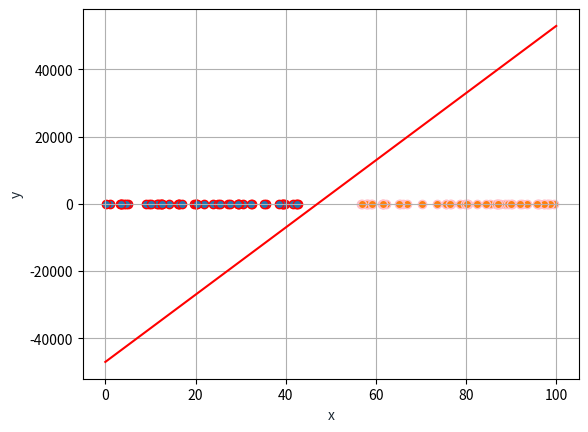

Reproduce this figure in Python.
import numpy as np
import matplotlib.pyplot as plt


def visualize(a, b, c, x1, y1, x2, y2):
    x = np.linspace(0, 100, 100)
    y = (a * x + c) / (-1 * b)
    plt.plot(x, y, '-r')
    plt.xlabel('x', color='#1C2833')
    plt.ylabel('y', color='#1C2833')
    plt.grid()

    plt.scatter(x1, y1, edgecolors='red')
    plt.scatter(x2, y2, edgecolors='pink')
    plt.show()


def isToTheLeftOfLine(x_point, y_point, indices):
    return (indices[0] * x_point + indices[1] * y_point + indices[2]) > 0


def classifyPoint(x, y, label, indices):
    leftSide = isToTheLeftOfLine(x, y, indices)
    if label == -1 and leftSide:
        return True
    elif label == 1 and not leftSide:
        return True
    else:
        return False


def hillClimb(allPoints, counter, globalCounter, globalIndices, indices, stillSearching):
    for point in allPoints:
        x_point = point[0]
        y_point = point[1]
        label_point = point[2]
        classification = classifyPoint(x_point, y_point, label_point, indices)
        if classification:
            counter = counter + 1
        print("x=", point[0], " y=", point[1], " label=", point[2], "classif", classification)
    if counter > globalCounter:
        stillSearching = True
        globalCounter = counter
        globalIndices = indices
    return globalCounter, globalIndices, stillSearching


def solve(allPoints):
    stillSearching = True
    globalCounter = 0
    globalIndices = np.array([-1000, 1, 47000])  # one optimal solution
    # globalIndices = np.array([1, -1, 0])  # initialize a=1, b=-1, c=0 resulting y=x
    while stillSearching:
        stillSearching = False
        for offset in np.array([1, -1]):
            for indicesIdx in range(2):
                counter = 0
                indices = globalIndices.copy()
                if indices[1] + offset == 0:  # b != 0 for plotting
                    continue
                indices[indicesIdx] += offset
                globalCounter, globalIndices, stillSearching = hillClimb(allPoints, counter, globalCounter,
                                                                         globalIndices, indices, stillSearching)
    print("Correct classified:", globalCounter)
    print("Indices", globalIndices)
    return globalIndices


x1 = np.random.uniform(0, 45, 50)
y1 = np.random.uniform(0, 100, 50)
leftPoints = np.vstack((x1, y1, np.ones(50) * -1)).T

x2 = np.random.uniform(55, 100, 50)
y2 = np.random.uniform(0, 100, 50)
rightPoints = np.vstack((x2, y2, np.ones(50))).T

allPoints = np.concatenate((leftPoints, rightPoints))
np.random.shuffle(allPoints)
print("Number of points:", len(allPoints))

a = 1
b = -1
c = 0
indices = solve(allPoints)
visualize(indices[0], indices[1], indices[2], x1, y1, x2, y2)
